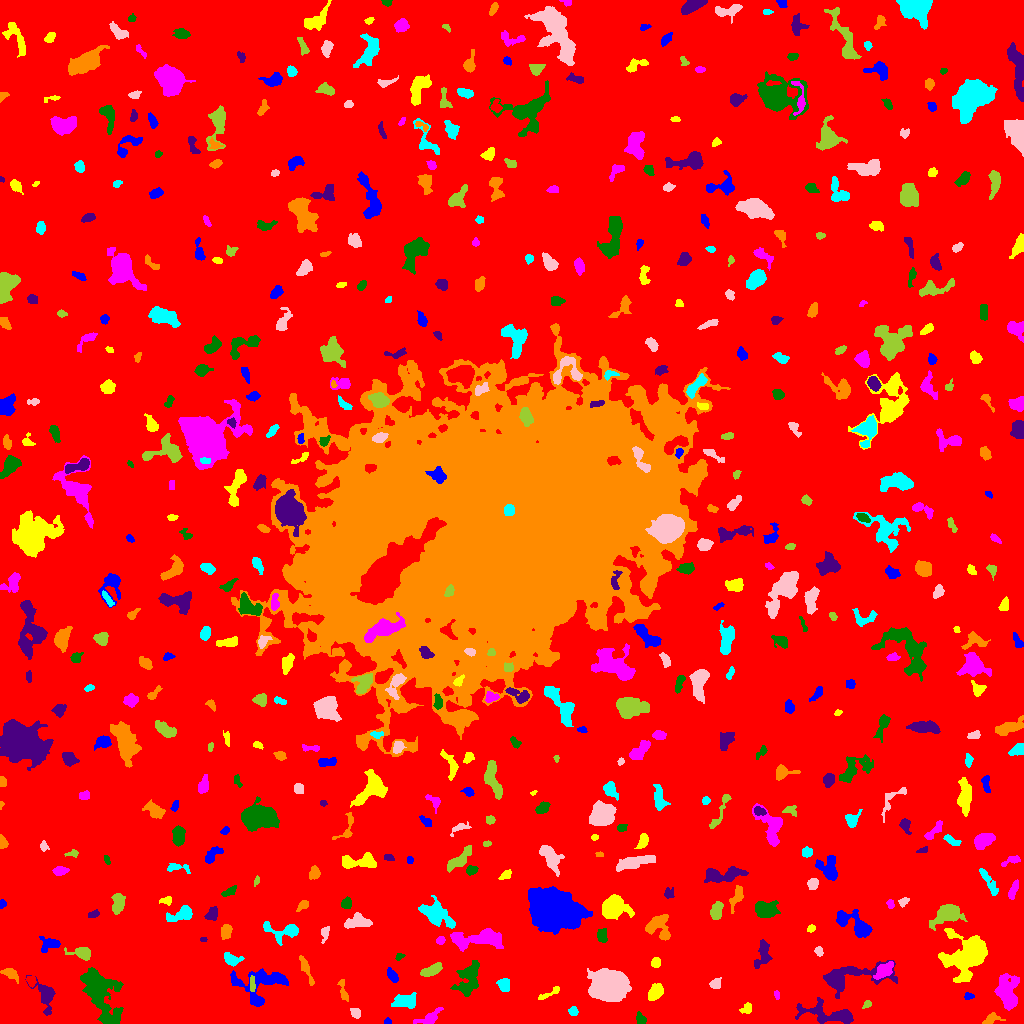

The data file committed next to this chart (first rows):
ID, X, Y, A, B, theta, total_flux, mu_max, mu_median, mu_mean, R_fwhm, R_e, R10, R90, x_start, x_end, y_start, y_end, area, greylevel
0, 519.2, 508.8, 305.1, 304, -0.9898, 1592834, 12.0, 2.0, 1.928, 86.25, 234.3, 89.95, 384.5, 0, 1023, 0, 1023, 826313, 1.928
1, 387.5, 1.463, 1.94, 1.308, 5.5453775613776656e-14, 82.0, 4.0, 2.0, 1.864, 2.877, 1.954, 0.7979, 3.038, 384, 391, 0, 6, 44, 7.864
2, 747, 15.55, 2.862, 2.185, 0.69, 201.0, 4.0, 2.0, 1.951, 4.442, 2.985, 1.262, 4.82, 739, 751, 10, 21, 103, 6.951
3, 430.6, 6.555, 7.08, 2.642, 0.4974, 389.0, 6.0, 1.0, 1.784, 4.184, 4.068, 1.493, 6.979, 413, 443, 0, 16, 218, 6.784
4, 641.1, 4.447, 2.77, 2.075, -0.9447, 244.0, 6.0, 2.0, 2.416, 3.656, 2.877, 1.128, 4.687, 636, 646, 0, 12, 101, 7.416
5, 829.7, 9.153, 15.24, 4.288, -0.1582, 2177, 9.0, 3.0, 3.592, 7.695, 7.442, 2.821, 12.14, 795, 853, 0, 26, 606, 7.592
6, 991.3, 4.532, 4.662, 2.434, 0.3942, 284.0, 5.0, 2.0, 2.073, 3.949, 3.613, 1.382, 5.67, 982, 1005, 0, 11, 137, 7.073
7, 573.2, 11.82, 2.162, 1.884, -1.444, 253.0, 7.0, 3.0, 3.123, 3.385, 2.585, 0.9772, 3.949, 568, 578, 8, 17, 81, 8.123
8, 355.2, 11.08, 2.696, 2.069, -0.831, 448.0, 9.0, 5.0, 4.619, 4.146, 3.09, 1.262, 4.652, 350, 360, 5, 15, 97, 8.619
9, 867.1, 19.2, 2.41, 1.734, 0.6117, 131.0, 4.0, 2.0, 2.148, 3.868, 2.523, 0.9772, 3.827, 862, 871, 15, 23, 61, 7.148
10, 302, 14.93, 3.272, 1.896, 0.1891, 121.0, 3.0, 1.0, 1.287, 3.141, 2.877, 1.128, 4.72, 296, 310, 10, 19, 94, 6.287
11, 968.5, 27.29, 2.402, 1.806, 0.006051, 108.0, 3.0, 2.0, 1.688, 3.338, 2.585, 0.9772, 4.029, 964, 974, 24, 31, 64, 6.688
12, 550.2, 30.35, 7.393, 1.582, 0.4948, 282.0, 4.0, 2.0, 2.37, 5.614, 3.613, 1.493, 5.47, 538, 559, 24, 37, 119, 6.37
13, 776.6, 28.39, 2.518, 1.305, -1.375, 141.0, 5.0, 3.0, 2.938, 3.141, 2.326, 0.9772, 3.432, 774, 779, 24, 33, 48, 6.938
14, 101.6, 27.21, 17.34, 7.132, -1.144, 3729, 8.0, 3.0, 3.089, 11.99, 11.21, 4.222, 17.35, 80, 123, 0, 56, 1207, 7.089
15, 45.74, 27.93, 7.817, 4.142, -1.24, 1219, 10.0, 3.0, 3.493, 5.412, 5.262, 2.034, 8.992, 25, 55, 8, 48, 349, 7.493
16, 343.8, 30.64, 5.513, 1.561, -1.317, 261.0, 7.0, 2.0, 2.023, 2.646, 2.985, 1.128, 5.262, 337, 348, 22, 44, 129, 7.023
17, 404.9, 21.6, 5.832, 2.995, 0.0877, 698.0, 5.0, 2.0, 2.366, 6.531, 5.046, 2.034, 8.038, 391, 416, 15, 31, 295, 7.366
18, 609.1, 37.92, 7.232, 6.275, -0.007575, 35357, 112.0, 19.0, 30.43, 8.686, 8.215, 3.241, 14.23, 587, 631, 22, 55, 1162, 33.43
19, 252.2, 39.5, 4.615, 0.9425, -1.522, 64.0, 2.0, 1.0, 0.7529, 4.222, 2.706, 0.9772, 3.949, 250, 255, 32, 48, 85, 8.753
20, 30.97, 42.75, 2.536, 1.878, -1.069, 239.0, 7.0, 3.0, 2.626, 3.09, 2.706, 0.9772, 4.26, 26, 36, 36, 47, 91, 9.626
21, 259, 39.12, 14.12, 9.36, 0.1864, 2153, 8.0, 2.0, 2.792, 7.653, 8.813, 3.141, 13.88, 230, 288, 17, 55, 771, 6.792
22, 655.1, 31.09, 4.375, 2.739, 0.87, 502.0, 6.0, 2.0, 2.303, 5.441, 4.442, 1.693, 6.84, 648, 663, 23, 40, 218, 7.303
23, 1007, 31.28, 9.126, 5.287, -1.473, 2806, 10.0, 4.0, 4.756, 9.491, 7.858, 3.038, 12.27, 994, 1019, 13, 50, 590, 7.756
24, 468.7, 44.74, 9.739, 4.757, 1.262, 1581, 8.0, 3.0, 2.977, 8.038, 6.91, 2.706, 10.88, 450, 479, 27, 63, 531, 7.977
25, 849.7, 46.48, 19.35, 6.413, 0.1808, 2624, 9.0, 3.0, 3.228, 7.269, 9.009, 3.385, 14.15, 823, 897, 25, 63, 813, 7.228
26, 10.15, 49.78, 4.841, 2.523, -0.535, 422.0, 5.0, 3.0, 2.74, 5.046, 4.222, 1.596, 6.408, 0, 18, 40, 55, 154, 6.74
27, 503.6, 39.15, 2.984, 2.593, -1.272, 504.0, 9.0, 3.0, 3.36, 3.868, 3.432, 1.382, 5.528, 496, 509, 32, 45, 150, 8.36
28, 715.5, 39.51, 2.607, 2.109, 0.628, 371.0, 8.0, 3.0, 3.404, 3.989, 2.932, 1.128, 4.618, 709, 721, 35, 46, 109, 8.404
29, 431.1, 53, 5.645, 2.345, 0.413, 662.0, 7.0, 3.0, 3.183, 4.886, 4.583, 1.693, 7.225, 420, 442, 47, 61, 208, 7.183
30, 541.7, 52.91, 5.333, 2.312, -0.3383, 331.0, 5.0, 2.0, 2.178, 4.549, 3.613, 1.382, 5.528, 532, 553, 47, 60, 152, 7.178
31, 392.2, 47.59, 3.433, 1.907, -0.9417, 376.0, 8.0, 3.0, 2.984, 4.029, 3.29, 1.262, 5.171, 387, 398, 41, 56, 126, 7.984
32, 655.6, 60.78, 2.369, 2.036, 1.467, 285.0, 7.0, 3.0, 3.065, 3.338, 2.821, 1.128, 4.478, 651, 660, 56, 66, 93, 8.065
33, 884.2, 52.66, 4.83, 2.574, 0.696, 779.0, 9.0, 3.0, 3.273, 4.406, 4.222, 1.693, 6.933, 873, 893, 44, 62, 238, 11.27
34, 399.4, 66.7, 2.27, 1.444, 0.5147, 71.0, 3.0, 1.0, 1.291, 2.585, 2.185, 0.7979, 3.432, 395, 405, 63, 70, 55, 6.291
35, 763.4, 69.62, 6.911, 3.128, 1.43, 517.0, 6.0, 2.0, 1.88, 4.983, 4.886, 1.871, 7.674, 754, 772, 55, 84, 275, 6.88
36, 306.1, 54.11, 8.327, 1.624, -1.167, 366.0, 4.0, 2.0, 2.022, 5.971, 4.184, 1.693, 6.604, 299, 314, 38, 68, 181, 7.022
37, 231.7, 63.8, 4.415, 2.697, -0.3235, 524.0, 8.0, 3.0, 2.977, 4.442, 3.949, 1.493, 6.333, 224, 244, 57, 71, 176, 8.977
38, 818.9, 72.82, 2.211, 1.838, -1.235, 164.0, 5.0, 2.0, 2.216, 3.038, 2.523, 0.9772, 4.029, 814, 823, 67, 77, 74, 7.216
39, 82.63, 70.26, 5.113, 2.717, -0.1651, 662.0, 8.0, 2.5, 3.093, 5.046, 4.029, 1.596, 6.723, 64, 90, 63, 76, 214, 8.093
40, 733.4, 83.36, 6.015, 3.133, -1.021, 949.0, 11.0, 2.0, 3.451, 4.406, 4.478, 1.693, 7.756, 725, 748, 67, 93, 275, 9.451
41, 49.66, 79.02, 5.314, 3.397, 0.2563, 529.0, 7.0, 2.0, 2.543, 4.222, 4.406, 1.596, 7.001, 39, 60, 71, 87, 208, 7.543
42, 968.7, 68.59, 11.76, 9.091, 0.7755, 6685, 19.0, 4.0, 5.194, 7.695, 9.739, 3.523, 17.04, 938, 987, 41, 95, 1287, 9.194
43, 440.5, 83.23, 2.161, 1.812, 0.5377, 170.0, 5.0, 2.0, 2.464, 3.241, 2.585, 0.9772, 3.949, 436, 445, 79, 87, 69, 8.464
44, 602.1, 87.7, 3.166, 2.18, -1.44, 461.0, 9.0, 3.0, 3.466, 3.613, 3.241, 1.262, 5.323, 597, 607, 81, 95, 133, 8.466
45, 203.4, 83.87, 1.826, 1.114, -0.006961, 62.0, 3.0, 2.0, 1.824, 2.646, 1.871, 0.7979, 2.821, 200, 207, 82, 86, 34, 6.824
46, 225.4, 90.96, 3.541, 2.207, 1.456, 407.0, 7.0, 3.0, 2.732, 4.107, 3.478, 1.382, 5.441, 221, 232, 84, 99, 149, 7.732
47, 284.6, 92.38, 9.933, 4.049, -0.073, 670.0, 6.0, 2.0, 1.959, 5.585, 5.078, 1.871, 8.704, 263, 298, 78, 102, 342, 6.959
48, 324.6, 90.1, 4.239, 1.987, 1.396, 151.0, 2.0, 1.0, 1.438, 5.726, 3.432, 1.493, 5.262, 321, 329, 80, 97, 105, 6.438
49, 947.5, 109.5, 6.339, 3.995, 0.3253, 1891, 13.0, 3.0, 3.956, 5.726, 5.585, 2.185, 9.491, 929, 967, 93, 119, 478, 8.956
50, 524.6, 95.94, 2.324, 1.294, -0.7712, 49.0, 2.0, 0.0, 0.6049, 3.523, 2.111, 0.7979, 3.29, 518, 529, 92, 102, 81, 6.605
51, 551.7, 112.5, 9.234, 7.591, -0.2763, 48617, 132.0, 10.0, 23.53, 8.667, 9.305, 3.568, 18.06, 528, 592, 89, 137, 2066, 27.53
52, 811, 94.86, 1.953, 1.508, 0.4364, 102.0, 4.0, 2.0, 1.729, 3.241, 2.111, 0.7979, 3.432, 807, 815, 91, 99, 59, 6.729
53, 475.6, 84.58, 14.75, 4.175, 0.05039, 1181, 5.0, 2.0, 1.757, 6.77, 7.59, 2.764, 12.24, 450, 503, 72, 95, 672, 6.757
54, 766, 114.4, 6.142, 4.049, 0.009102, 957.0, 5.0, 3.0, 2.75, 8.234, 6.482, 2.459, 9.491, 755, 780, 106, 123, 348, 6.75
55, 93.53, 109.3, 3.319, 1.683, 0.3889, 117.0, 3.0, 1.0, 1.519, 3.478, 2.877, 0.9772, 4.442, 88, 99, 106, 114, 77, 8.519
56, 658.2, 97.5, 6.618, 5.742, -0.8836, 1854, 11.0, 4.0, 4.742, 6.103, 6.507, 2.459, 10.01, 645, 670, 83, 109, 391, 7.742
57, 181.8, 109.1, 6.855, 2.968, 0.3196, 1083, 9.0, 4.0, 3.967, 5.614, 5.109, 2.034, 8.156, 166, 192, 102, 118, 273, 7.967
58, 356.2, 100.9, 7.151, 3.018, 0.1014, 606.0, 6.0, 2.0, 2.126, 5.528, 5.078, 1.871, 8.078, 344, 372, 95, 111, 285, 7.126
59, 118.1, 120.7, 5.336, 2.688, 1.448, 454.0, 6.0, 2.0, 1.983, 4.951, 4.514, 1.596, 7.069, 111, 125, 109, 130, 229, 6.983
... 525 more rows
